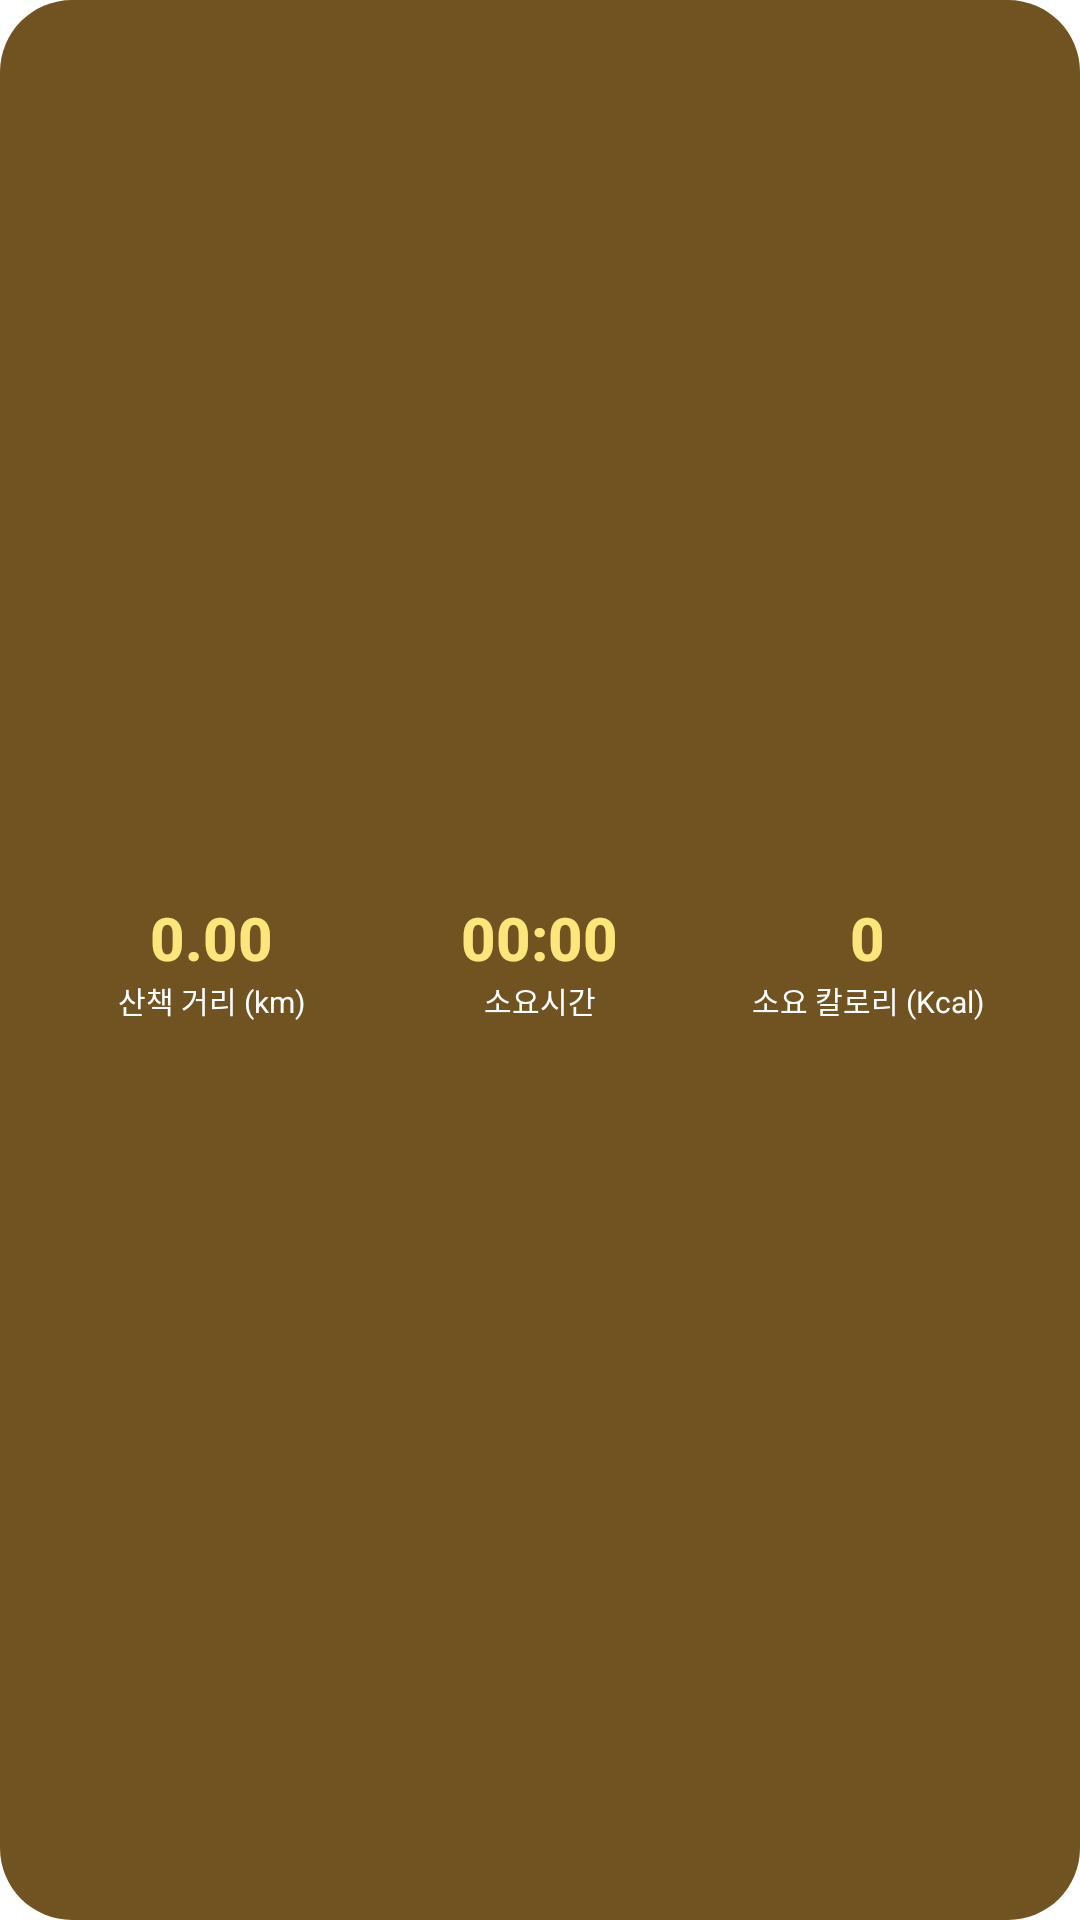

Here is an Android app screen rendered from its layout file. Give the layout XML and the strings, colors and styles it references.
<!-- AndroidManifest.xml: fallback theme Theme.MaterialComponents.DayNight.NoActionBar -->
<!-- res/layout/notification_walk_collapsed.xml -->
<?xml version="1.0" encoding="utf-8"?>
<LinearLayout xmlns:android="http://schemas.android.com/apk/res/android"
    android:layout_width="match_parent"
    android:layout_height="wrap_content"
    android:orientation="horizontal"
    android:paddingLeft="16dp"
    android:paddingRight="16dp"
    android:paddingTop="8dp"
    android:paddingBottom="8dp"
    android:gravity="center_vertical"
    android:background="@drawable/notification_walk_bg">

    
    <LinearLayout
        android:layout_width="0dp"
        android:layout_height="wrap_content"
        android:layout_weight="1"
        android:orientation="vertical"
        android:gravity="center">

        <TextView
            android:id="@+id/walk_distance"
            android:layout_width="wrap_content"
            android:layout_height="wrap_content"
            android:text="0.00"
            android:textSize="20sp"
            android:textStyle="bold"
            android:textColor="@color/notif_stat_value"
            android:fontFamily="sans-serif-medium" />

        <TextView
            android:layout_width="wrap_content"
            android:layout_height="wrap_content"
            android:text="산책 거리 (km)"
            android:textSize="10sp"
            android:textColor="@color/notif_stat_label"
            android:maxLines="1"
            android:ellipsize="end" />
    </LinearLayout>

    
    <LinearLayout
        android:layout_width="0dp"
        android:layout_height="wrap_content"
        android:layout_weight="1"
        android:orientation="vertical"
        android:gravity="center">

        <TextView
            android:id="@+id/walk_duration"
            android:layout_width="wrap_content"
            android:layout_height="wrap_content"
            android:text="00:00"
            android:textSize="20sp"
            android:textStyle="bold"
            android:textColor="@color/notif_stat_value"
            android:fontFamily="sans-serif-medium" />

        <TextView
            android:layout_width="wrap_content"
            android:layout_height="wrap_content"
            android:text="소요시간"
            android:textSize="10sp"
            android:textColor="@color/notif_stat_label"
            android:maxLines="1"
            android:ellipsize="end" />
    </LinearLayout>

    
    <LinearLayout
        android:layout_width="0dp"
        android:layout_height="wrap_content"
        android:layout_weight="1"
        android:orientation="vertical"
        android:gravity="center">

        <TextView
            android:id="@+id/walk_calories"
            android:layout_width="wrap_content"
            android:layout_height="wrap_content"
            android:text="0"
            android:textSize="20sp"
            android:textStyle="bold"
            android:textColor="@color/notif_stat_value"
            android:fontFamily="sans-serif-medium" />

        <TextView
            android:layout_width="wrap_content"
            android:layout_height="wrap_content"
            android:text="소요 칼로리 (Kcal)"
            android:textSize="10sp"
            android:textColor="@color/notif_stat_label"
            android:maxLines="1"
            android:ellipsize="end" />
    </LinearLayout>

    
    <TextView
        android:id="@+id/walk_time"
        android:layout_width="0dp"
        android:layout_height="0dp"
        android:visibility="gone" />
</LinearLayout>
<!-- resources referenced by this layout -->
<resources>
  <color name="notif_stat_label">#FFFFFFFF</color>
  <color name="notif_stat_value">#FFFCE67C</color>
  <!-- drawable notification_walk_bg (drawable) -->
  <?xml version="1.0" encoding="utf-8"?>
  <shape xmlns:android="http://schemas.android.com/apk/res/android"
      android:shape="rectangle">
      <solid android:color="#E6614108" />
      <corners android:radius="24dp" />
  </shape>
</resources>
